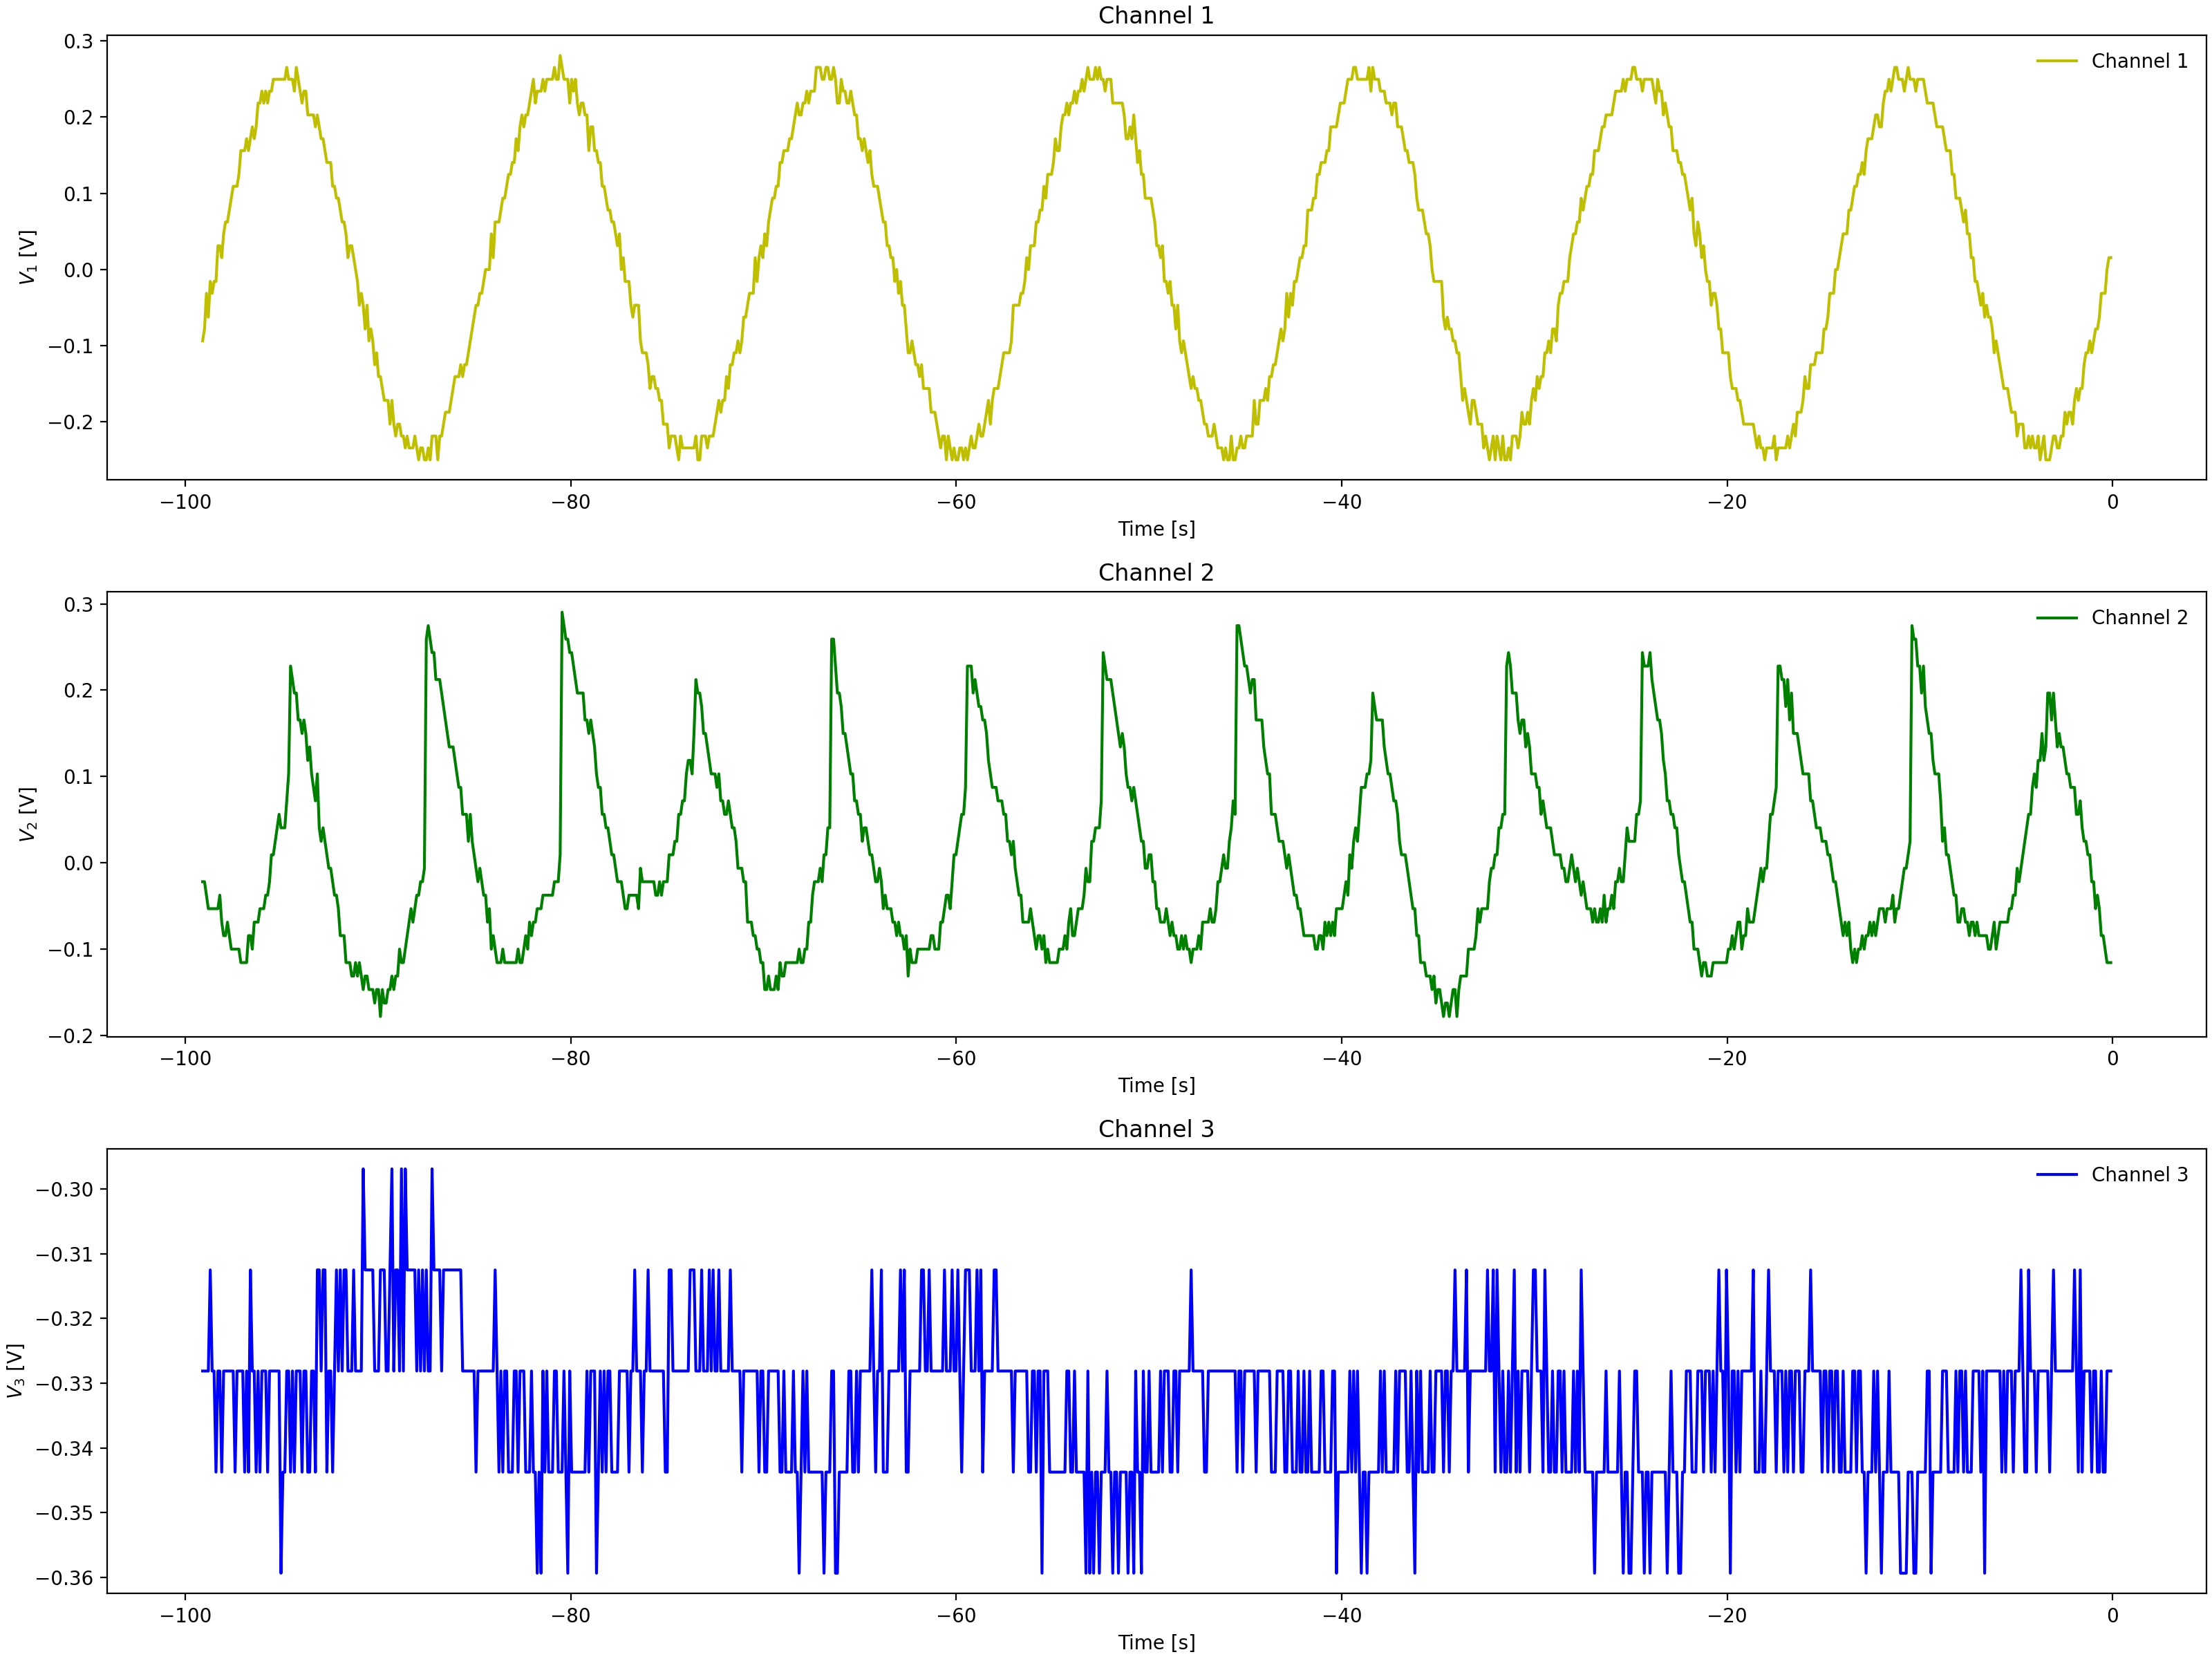

Source data for this figure (header and first rows):
Channel 1 Time, Channel 1 Voltage, Channel 2 Time, Channel 2 Voltage, Channel 3 Time, Channel 3 Voltage
-0.0992, 0.031, -0.0992, -0.1628, -0.0992, -0.3281
-0.1984, 0.01537, -0.1984, -0.1471, -0.1984, -0.3281
-0.2976, -0.01588, -0.2976, -0.1471, -0.2976, -0.3281
-0.3968, -0.01588, -0.3968, -0.1159, -0.3968, -0.3438
-0.496, -0.0315, -0.496, -0.1159, -0.496, -0.3281
-0.5952, -0.0315, -0.5952, -0.1159, -0.5952, -0.3281
-0.6944, -0.06275, -0.6944, -0.1003, -0.6944, -0.3438
-0.7936, -0.06275, -0.7936, -0.08463, -0.7936, -0.3281
-0.8928, -0.07838, -0.8928, -0.069, -0.8928, -0.3281
-0.992, -0.06275, -0.992, -0.08463, -0.992, -0.3281
-1.091, -0.1096, -1.091, -0.05337, -1.091, -0.3125
-1.19, -0.07838, -1.19, -0.069, -1.19, -0.3281
-1.29, -0.1096, -1.29, -0.03775, -1.29, -0.3438
-1.389, -0.1253, -1.389, -0.03775, -1.389, -0.3281
-1.488, -0.1409, -1.488, -0.0065, -1.488, -0.3281
-1.587, -0.1253, -1.587, -0.03775, -1.587, -0.3281
-1.686, -0.1409, -1.686, -0.02212, -1.686, -0.3438
-1.786, -0.1565, -1.786, 0.02475, -1.786, -0.3281
-1.885, -0.1565, -1.885, 0.04038, -1.885, -0.3125
-1.984, -0.1721, -1.984, 0.02475, -1.984, -0.3281
-2.083, -0.1878, -2.083, 0.056, -2.083, -0.3281
-2.182, -0.1721, -2.182, 0.07162, -2.182, -0.3281
-2.282, -0.1721, -2.282, 0.1029, -2.282, -0.3281
-2.381, -0.2034, -2.381, 0.1029, -2.381, -0.3281
-2.48, -0.219, -2.48, 0.1185, -2.48, -0.3281
-2.579, -0.2034, -2.579, 0.1185, -2.579, -0.3281
-2.678, -0.219, -2.678, 0.1185, -2.678, -0.3438
-2.778, -0.2034, -2.778, 0.1341, -2.778, -0.3125
-2.877, -0.219, -2.877, 0.1497, -2.877, -0.3281
-2.976, -0.219, -2.976, 0.1654, -2.976, -0.3281
-3.075, -0.2034, -3.075, 0.1654, -3.075, -0.3281
-3.174, -0.219, -3.174, 0.1654, -3.174, -0.3281
-3.274, -0.2346, -3.274, 0.181, -3.274, -0.3438
-3.373, -0.2346, -3.373, 0.1966, -3.373, -0.3281
-3.472, -0.2346, -3.472, 0.1966, -3.472, -0.3281
-3.571, -0.2502, -3.571, 0.181, -3.571, -0.3438
-3.67, -0.2346, -3.67, 0.1966, -3.67, -0.3281
-3.77, -0.219, -3.77, 0.1654, -3.77, -0.3281
-3.869, -0.219, -3.869, 0.1654, -3.869, -0.3125
-3.968, -0.2346, -3.968, 0.1654, -3.968, -0.3125
-4.067, -0.219, -4.067, 0.1497, -4.067, -0.3438
-4.166, -0.2502, -4.166, 0.1341, -4.166, -0.3438
-4.266, -0.219, -4.266, 0.1341, -4.266, -0.3438
-4.365, -0.2346, -4.365, 0.1185, -4.365, -0.3438
-4.464, -0.219, -4.464, 0.1185, -4.464, -0.3281
-4.563, -0.219, -4.563, 0.1029, -4.563, -0.3281
-4.662, -0.219, -4.662, 0.1185, -4.662, -0.3438
-4.762, -0.219, -4.762, 0.08725, -4.762, -0.3281
-4.861, -0.2034, -4.861, 0.08725, -4.861, -0.3281
-4.96, -0.1878, -4.96, 0.08725, -4.96, -0.3438
-5.059, -0.2034, -5.059, 0.07162, -5.059, -0.3281
-5.158, -0.2034, -5.158, 0.07162, -5.158, -0.3281
-5.258, -0.1878, -5.258, 0.07162, -5.258, -0.3438
-5.357, -0.1721, -5.357, 0.04038, -5.357, -0.3281
-5.456, -0.1721, -5.456, 0.04038, -5.456, -0.3281
-5.555, -0.1565, -5.555, 0.009125, -5.555, -0.3281
-5.654, -0.1409, -5.654, 0.009125, -5.654, -0.3281
-5.754, -0.1565, -5.754, 0.009125, -5.754, -0.3281
-5.853, -0.1409, -5.853, -0.0065, -5.853, -0.3438
-5.952, -0.1253, -5.952, -0.0065, -5.952, -0.3438
... 939 more rows
